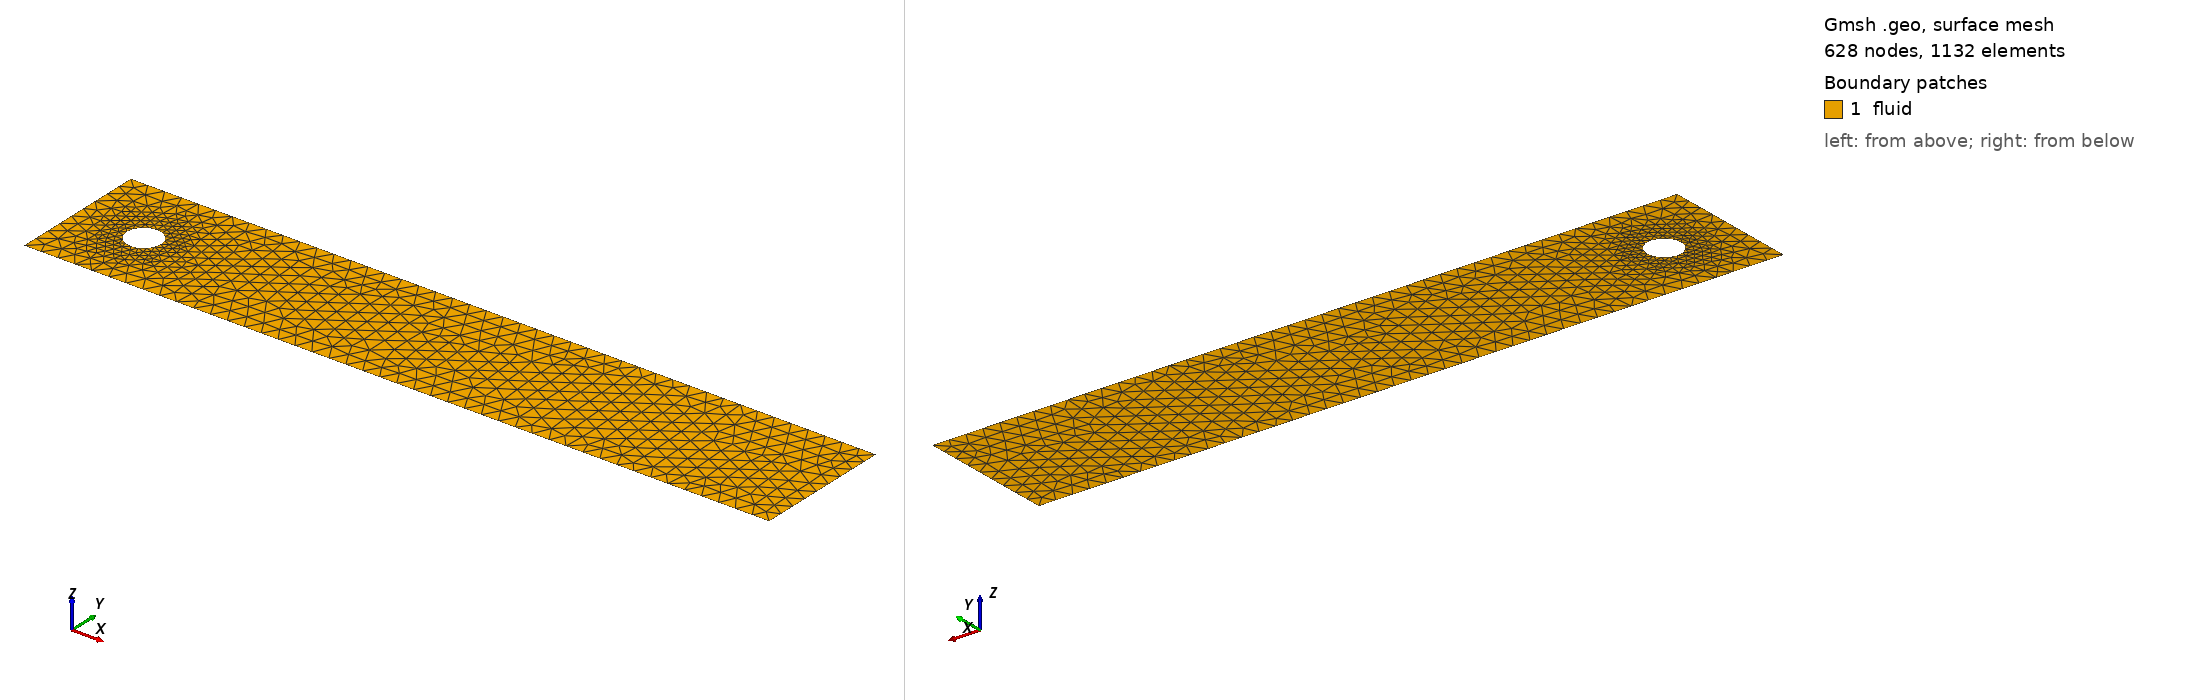

Gmsh geometry script, surface-meshed: 628 nodes, 1132 surface elements. Boundary patches (legend numbers): 1 fluid. Left view from above one corner, right view from below the opposite corner. Legend entries are the model's physical surfaces. The drawing asked Gmsh for element sizes between 1% and 20% of the model's largest extent; the script's own settings can give other sizes.

=== channel.geo (drawn) ===
// channel.geo
// Parametric geometry for 2D channel flow past a circular cylinder.
// Schafer-Turek (1996) DFG 2D-1 benchmark domain.
//
// Can be meshed directly: gmsh channel.geo -2 -format msh2 -o channel.msh
// Or used via generate_mesh.py for scripted/automated mesh generation.
//
// Physical boundary IDs (match libMesh boundary_id in main.cpp):
//   1 = inlet    (x = 0)
//   2 = outlet   (x = L)
//   3 = walls    (y = 0 and y = H)
//   4 = cylinder surface

// ── Domain parameters ────────────────────────────────────────────────────────
H     = 0.41;    // channel height [m]
L     = 2.2;     // channel length [m]
xc    = 0.2;     // cylinder center x [m]
yc    = 0.2;     // cylinder center y [m]
r     = 0.05;    // cylinder radius [m]

lc_far = 0.05;   // global characteristic element size [m]
lc_cyl = 0.01;   // near-cylinder element size [m]

// ── Channel corners ──────────────────────────────────────────────────────────
Point(1) = {0, 0, 0, lc_far};   // bottom-left
Point(2) = {L, 0, 0, lc_far};   // bottom-right
Point(3) = {L, H, 0, lc_far};   // top-right
Point(4) = {0, H, 0, lc_far};   // top-left

// ── Channel boundary edges ───────────────────────────────────────────────────
Line(1) = {1, 2};   // bottom wall   (→)
Line(2) = {2, 3};   // outlet        (↑)
Line(3) = {3, 4};   // top wall      (←)
Line(4) = {4, 1};   // inlet         (↓)

// ── Cylinder: center (arc pivot) + 4 boundary points ─────────────────────────
Point(5) = {xc,   yc,   0, lc_cyl};   // center (not a mesh boundary node)
Point(6) = {xc+r, yc,   0, lc_cyl};   // east
Point(7) = {xc,   yc+r, 0, lc_cyl};   // north
Point(8) = {xc-r, yc,   0, lc_cyl};   // west
Point(9) = {xc,   yc-r, 0, lc_cyl};   // south

// ── Cylinder arcs (CCW: E → N → W → S → E) ──────────────────────────────────
Circle(5) = {6, 5, 7};   // east  → north
Circle(6) = {7, 5, 8};   // north → west
Circle(7) = {8, 5, 9};   // west  → south
Circle(8) = {9, 5, 6};   // south → east

// ── Curve loops and fluid surface ────────────────────────────────────────────
Curve Loop(1) = {1, 2, 3, 4};      // outer channel boundary (CCW)
Curve Loop(2) = {5, 6, 7, 8};      // cylinder hole (CCW — treated as interior hole)
Plane Surface(1) = {1, 2};          // fluid domain = channel minus cylinder

// ── Mesh refinement: smooth size transition from cylinder to far field ────────
Field[1] = Distance;
Field[1].CurvesList = {5, 6, 7, 8};
Field[1].Sampling   = 200;          // points sampled along each curve

Field[2] = Threshold;
Field[2].InField  = 1;
Field[2].SizeMin  = lc_cyl;         // element size at cylinder surface
Field[2].SizeMax  = lc_far;         // element size in the far field
Field[2].DistMin  = 0.0;            // start coarsening immediately outside cylinder
Field[2].DistMax  = 0.15;           // far-field size reached at 3 radii distance

Background Field = 2;

// ── Physical groups ───────────────────────────────────────────────────────────
Physical Curve("inlet",    1) = {4};
Physical Curve("outlet",   2) = {2};
Physical Curve("walls",    3) = {1, 3};
Physical Curve("cylinder", 4) = {5, 6, 7, 8};
Physical Surface("fluid",  1) = {1};

// ── Mesh algorithm options ────────────────────────────────────────────────────
Mesh.Algorithm   = 6;   // Frontal-Delaunay: good quality near curved boundaries
Mesh.RecombineAll = 0;  // Keep triangles (required for Taylor-Hood P2/P1 in libMesh)
